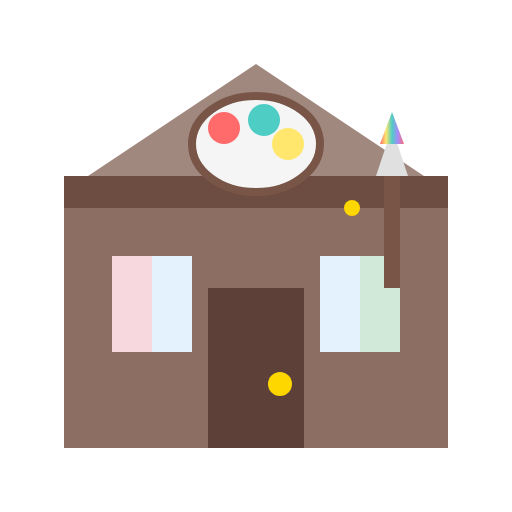
t = 0.00 s
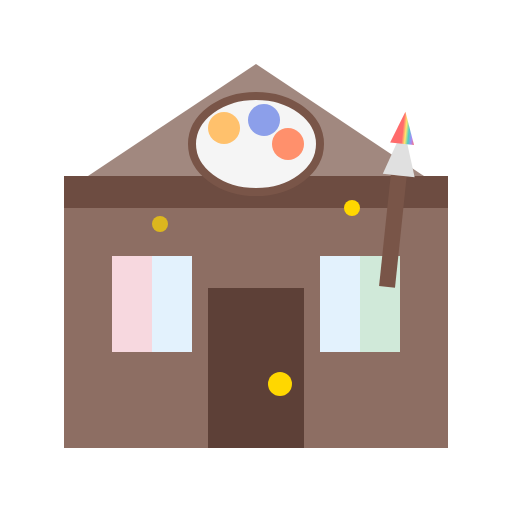
t = 0.70 s
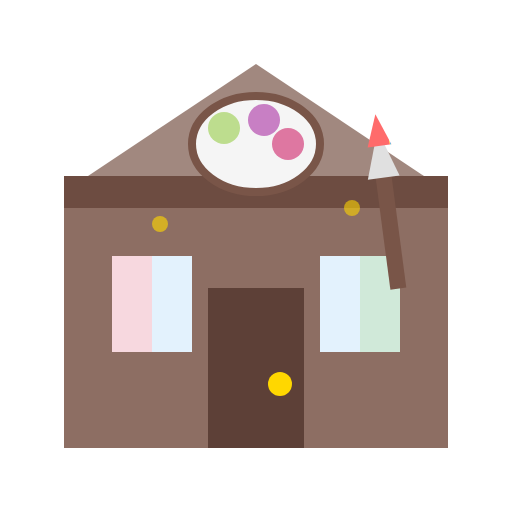
t = 1.38 s
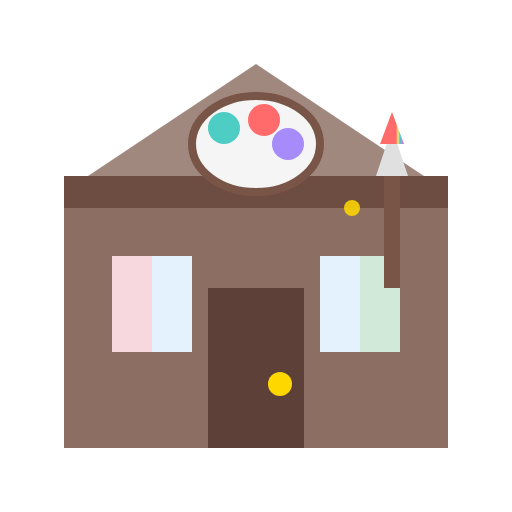
t = 2.00 s
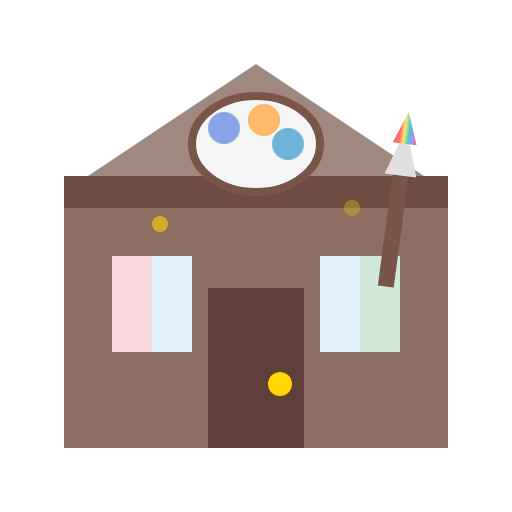
t = 2.63 s
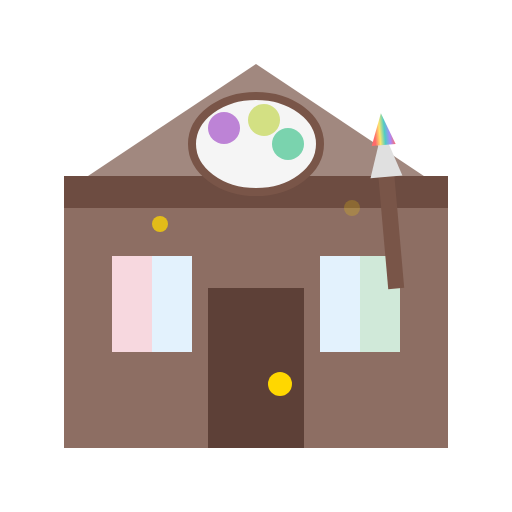
t = 3.25 s

The animated SVG that drew these frames (rendered in a browser with its animation timeline set to each time). Animation: 7 SMIL elements (animate=6,animateTransform=1); one cycle of 4.00 s, repeats indefinitely.

<svg xmlns="http://www.w3.org/2000/svg" viewBox="0 0 64 64">
  <!-- Artisan Guild with painting/crafting animation -->
  <defs>
    <linearGradient id="rainbowGrad" x1="0%" y1="0%" x2="100%" y2="0%">
      <stop offset="0%" style="stop-color:#FF6B6B"/>
      <stop offset="25%" style="stop-color:#FFE66D"/>
      <stop offset="50%" style="stop-color:#4ECDC4"/>
      <stop offset="75%" style="stop-color:#A78BFA"/>
      <stop offset="100%" style="stop-color:#FF6B6B"/>
      <animate attributeName="x1" values="0%;100%;0%" dur="3s" repeatCount="indefinite"/>
    </linearGradient>
  </defs>
  
  <!-- Building -->
  <rect x="8" y="24" width="48" height="32" fill="#8D6E63"/>
  <polygon points="8,24 32,8 56,24" fill="#A1887F"/>
  
  <!-- Decorative trim -->
  <rect x="8" y="22" width="48" height="4" fill="#6D4C41"/>
  
  <!-- Windows with colorful curtains -->
  <rect x="14" y="32" width="10" height="12" fill="#E3F2FD"/>
  <rect x="14" y="32" width="5" height="12" fill="#FFCDD2" opacity="0.7"/>
  
  <rect x="40" y="32" width="10" height="12" fill="#E3F2FD"/>
  <rect x="45" y="32" width="5" height="12" fill="#C8E6C9" opacity="0.7"/>
  
  <!-- Door -->
  <rect x="26" y="36" width="12" height="20" fill="#5D4037"/>
  <circle cx="35" cy="48" r="1.5" fill="#FFD700"/>
  
  <!-- Palette sign with animated colors -->
  <ellipse cx="32" cy="18" rx="8" ry="6" fill="#F5F5F5" stroke="#795548" stroke-width="1"/>
  <circle cx="28" cy="16" r="2" fill="#FF6B6B">
    <animate attributeName="fill" values="#FF6B6B;#FFE66D;#4ECDC4;#A78BFA;#FF6B6B" dur="4s" repeatCount="indefinite"/>
  </circle>
  <circle cx="33" cy="15" r="2" fill="#4ECDC4">
    <animate attributeName="fill" values="#4ECDC4;#A78BFA;#FF6B6B;#FFE66D;#4ECDC4" dur="4s" repeatCount="indefinite"/>
  </circle>
  <circle cx="36" cy="18" r="2" fill="#FFE66D">
    <animate attributeName="fill" values="#FFE66D;#FF6B6B;#A78BFA;#4ECDC4;#FFE66D" dur="4s" repeatCount="indefinite"/>
  </circle>
  
  <!-- Paintbrush with stroke animation -->
  <g>
    <animateTransform attributeName="transform" type="rotate" values="0 50 30;10 50 30;0 50 30;-10 50 30;0 50 30" dur="2s" repeatCount="indefinite"/>
    <rect x="48" y="22" width="2" height="14" fill="#795548"/>
    <polygon points="47,22 51,22 49,16" fill="#E0E0E0"/>
    <polygon points="47.5,18 50.5,18 49,14" fill="url(#rainbowGrad)"/>
  </g>
  
  <!-- Floating sparkles -->
  <circle cx="20" cy="28" r="1" fill="#FFD700">
    <animate attributeName="opacity" values="0;1;0" dur="2s" repeatCount="indefinite"/>
  </circle>
  <circle cx="44" cy="26" r="1" fill="#FFD700">
    <animate attributeName="opacity" values="0;1;0" dur="2.3s" repeatCount="indefinite" begin="0.7s"/>
  </circle>
</svg>
